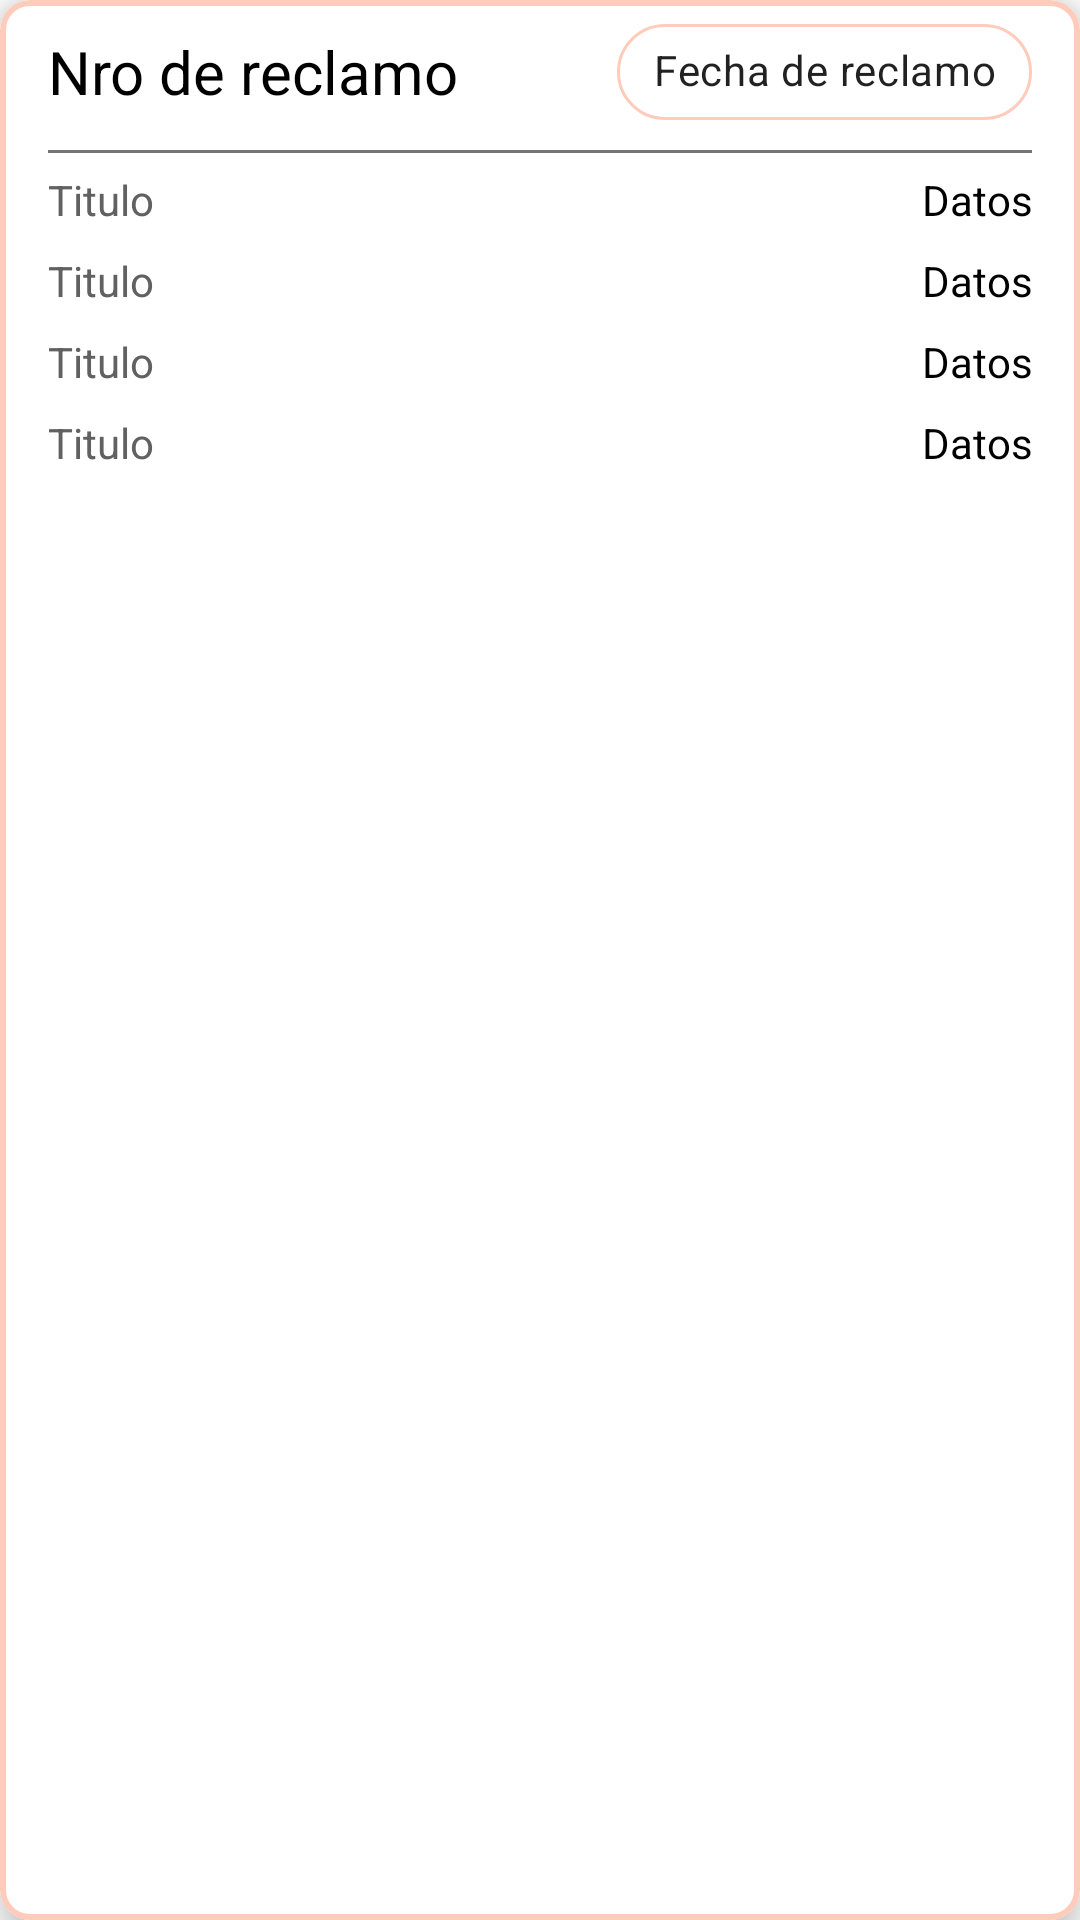

Write the Android layout XML for this screen, with the resource values it uses.
<!-- AndroidManifest.xml: application theme Theme.PobreTITO -->
<!-- res/layout/history_card.xml -->
<?xml version="1.0" encoding="utf-8"?>
<com.google.android.material.card.MaterialCardView xmlns:android="http://schemas.android.com/apk/res/android"
    xmlns:app="http://schemas.android.com/apk/res-auto"
    android:id="@+id/card"
    android:layout_width="match_parent"
    android:layout_height="wrap_content"
    android:layout_margin="8dp"
    app:cardElevation="8dp"
    app:strokeWidth="2dp"
    app:strokeColor="@color/primary_light"
    app:cardCornerRadius="10dp">
    
    <LinearLayout
        android:layout_width="match_parent"
        android:layout_height="wrap_content"
        android:orientation="vertical">
        
        <LinearLayout
            android:layout_width="match_parent"
            android:layout_height="wrap_content"
            android:orientation="horizontal">

            <TextView
                android:id="@+id/tvNumIncident"
                android:layout_width="match_parent"
                android:layout_height="wrap_content"
                android:layout_weight="0.4"
                android:layout_gravity="center"
                android:layout_marginStart="16dp"
                android:text="Nro de reclamo"
                android:textSize="20sp"
                android:textColor="@color/black"/>

            <Space
                android:layout_width="8dp"
                android:layout_height="match_parent"/>

            <com.google.android.material.chip.Chip
                android:id="@+id/chipDate"
                android:layout_gravity="center"
                android:layout_width="wrap_content"
                android:layout_height="wrap_content"
                android:text="Fecha de reclamo"
                android:textAlignment="center"
                android:layout_marginEnd="16dp"
                app:chipBackgroundColor="@color/white"
                app:chipStrokeColor="@color/primary_light"
                app:chipStrokeWidth="1dp"/>

        </LinearLayout>

        <Space
            android:layout_width="match_parent"
            android:layout_height="2dp"/>

        <View
            android:layout_width="match_parent"
            android:layout_height="1dp"
            android:layout_gravity="center"
            android:background="@color/grey"
            android:layout_marginEnd="16dp"
            android:layout_marginStart="16dp"/>

        <Space
            android:layout_width="match_parent"
            android:layout_height="2dp"/>

        <include
            android:id="@+id/cardCategory"
            layout="@layout/card_incident_item"/>

        <include
            android:id="@+id/cardDescription"
            layout="@layout/card_incident_item"/>

        <include
            android:id="@+id/cardAddress"
            layout="@layout/card_incident_item"/>

        <include
            android:id="@+id/cardCondition"
            layout="@layout/card_incident_item"/>

        <Space
            android:layout_width="match_parent"
            android:layout_height="4dp"/>

    </LinearLayout>

</com.google.android.material.card.MaterialCardView>
<!-- res/layout/card_incident_item.xml (included above) -->
<?xml version="1.0" encoding="utf-8"?>
<LinearLayout xmlns:android="http://schemas.android.com/apk/res/android"
    android:layout_width="match_parent"
    android:layout_height="match_parent"
    android:orientation="vertical">

    <Space
        android:layout_width="match_parent"
        android:layout_height="4dp"/>

    <LinearLayout
        android:layout_width="match_parent"
        android:layout_height="wrap_content">

        <TextView
            android:id="@+id/tvIncidentTitle"
            android:layout_width="match_parent"
            android:layout_height="wrap_content"
            android:layout_weight="0.4"
            android:paddingStart="16dp"
            android:text="Titulo"
            android:textColor="@color/dark_grey"
            android:textSize="14sp"
            android:layout_gravity="center"/>

        <TextView
            android:id="@+id/tvIncidentData"
            android:layout_width="match_parent"
            android:layout_height="wrap_content"
            android:layout_weight="0.6"
            android:paddingEnd="16dp"
            android:gravity="right"
            android:text="Datos"
            android:layout_gravity="center"
            android:textColor="@color/black"
            android:textSize="14sp"/>
    </LinearLayout>

    <Space
        android:layout_width="match_parent"
        android:layout_height="4dp"/>



</LinearLayout>
<!-- resources referenced by this layout -->
<resources>
  <color name="black">#FF000000</color>
  <color name="dark_grey">#616161</color>
  <color name="grey">#757575</color>
  <color name="primary_light">#FFCCBC</color>
  <color name="white">#FFFFFFFF</color>
  <style name="Theme.PobreTITO" parent="Theme.MaterialComponents.DayNight.DarkActionBar">
          
          <item name="colorPrimary">@color/primary</item>
          <item name="colorPrimaryVariant">@color/accent</item>
          <item name="colorOnPrimary">@color/white</item>
          
          <item name="colorSecondary">@color/accent</item>
          <item name="colorSecondaryVariant">@color/primary_light</item>
          <item name="colorOnSecondary">@color/black</item>
          
          <item name="android:statusBarColor" tools:targetApi="l">@color/primary</item>
          
      </style>
  <color name="primary">#FF5722</color>
  <color name="accent">#00BCD4</color>
</resources>
